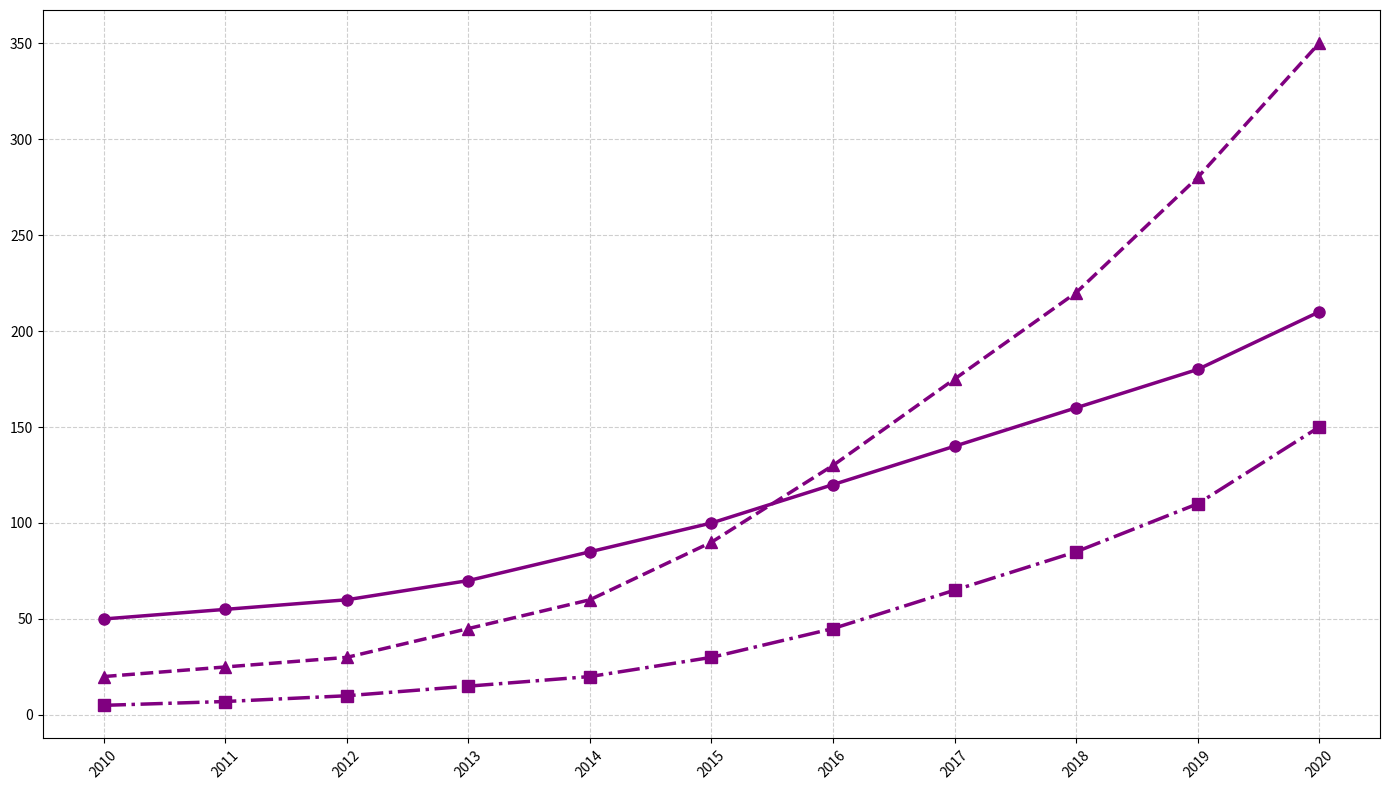

This figure's Python source:
import matplotlib.pyplot as plt
import numpy as np

years = np.arange(2010, 2021)
solar_panels = [50, 55, 60, 70, 85, 100, 120, 140, 160, 180, 210]
electric_cars = [20, 25, 30, 45, 60, 90, 130, 175, 220, 280, 350]
wind_turbines = [5, 7, 10, 15, 20, 30, 45, 65, 85, 110, 150]

fig, ax = plt.subplots(figsize=(14, 8))

# Apply a single color 'purple' to all data groups
ax.plot(years, solar_panels, marker='o', linestyle='-', color='purple', linewidth=2.5, markersize=8)
ax.plot(years, electric_cars, marker='^', linestyle='--', color='purple', linewidth=2.5, markersize=8)
ax.plot(years, wind_turbines, marker='s', linestyle='-.', color='purple', linewidth=2.5, markersize=8)

ax.grid(True, linestyle='--', alpha=0.6)

plt.xticks(years, rotation=45)
plt.tight_layout()
plt.show()
